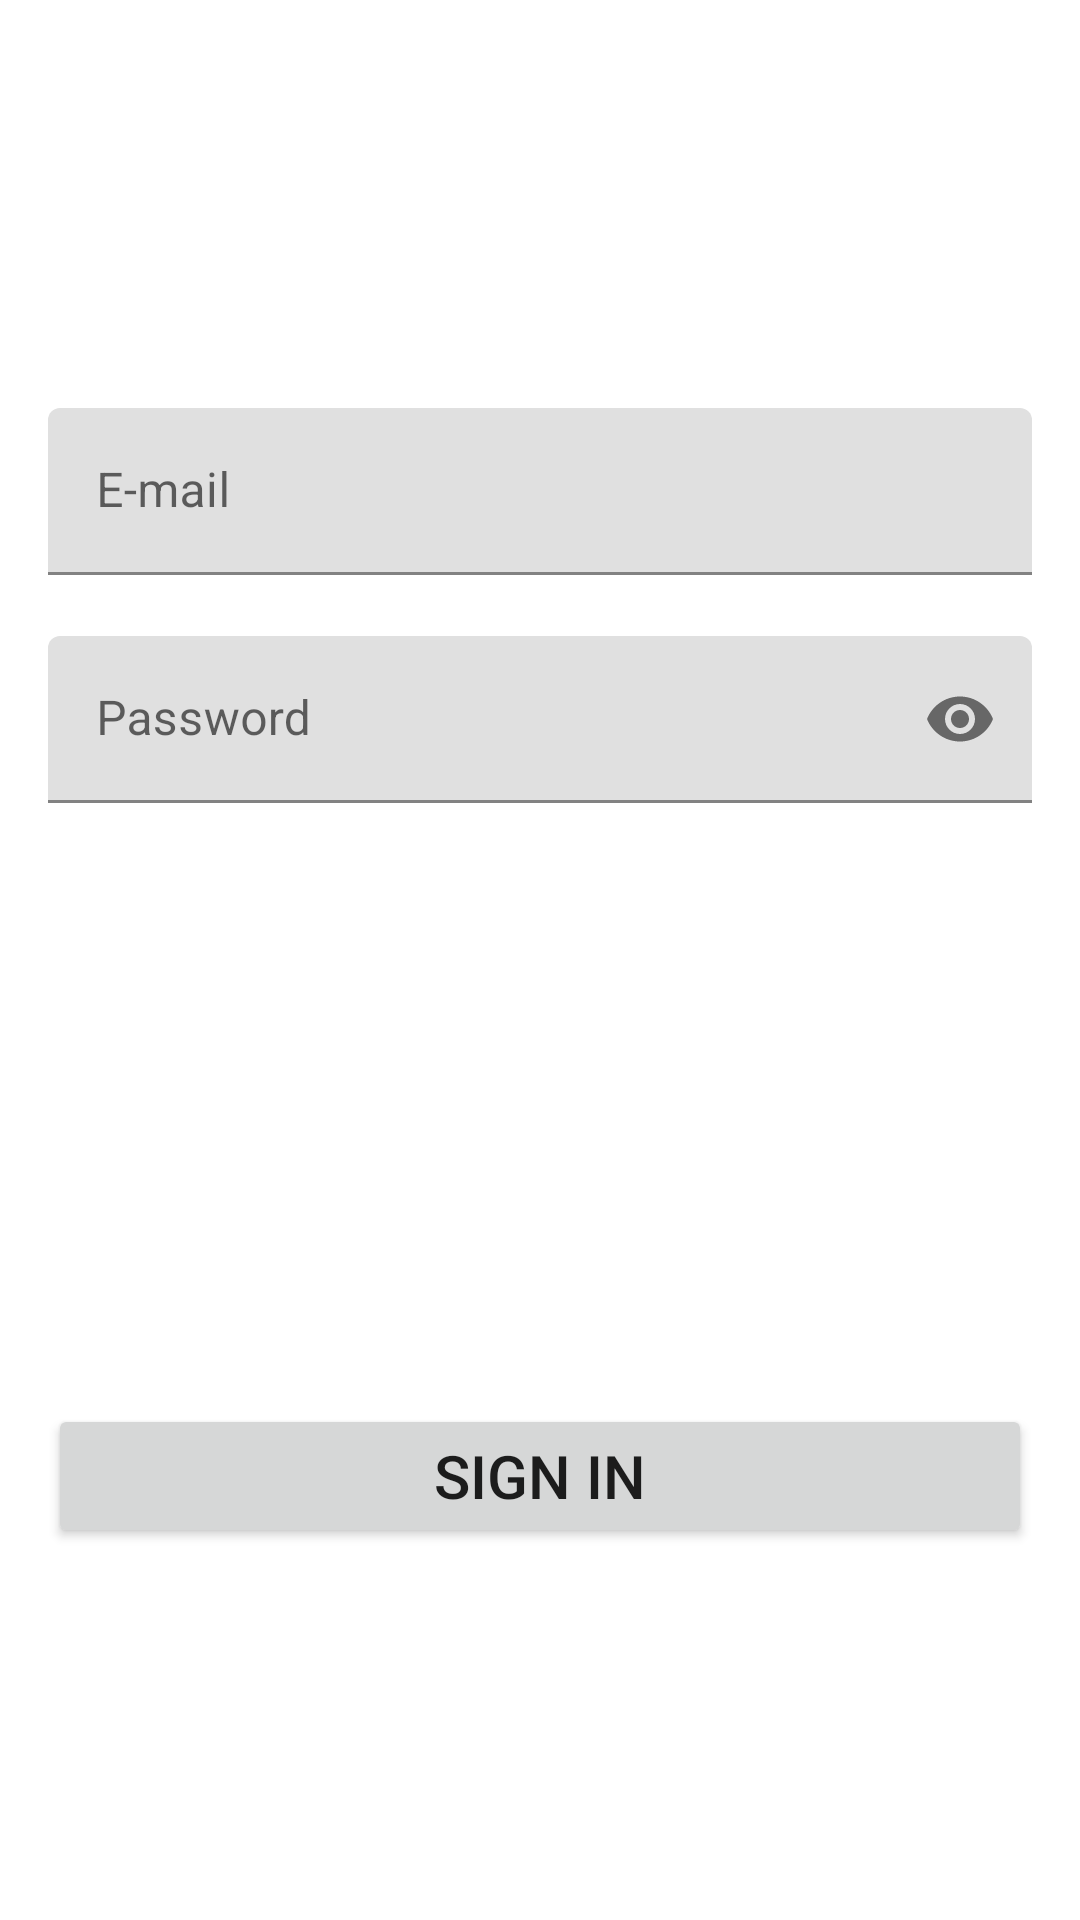

Write the Android layout XML for this screen, with the resource values it uses.
<!-- AndroidManifest.xml: application theme Theme.SmartTouristV01 -->
<!-- res/layout/activity_sign_in.xml -->
<?xml version="1.0" encoding="utf-8"?>
<LinearLayout xmlns:android="http://schemas.android.com/apk/res/android"
    xmlns:app="http://schemas.android.com/apk/res-auto"
    xmlns:tools="http://schemas.android.com/tools"
    android:layout_width="match_parent"
    android:layout_height="match_parent"
    android:orientation="vertical"
    android:padding="16dp"
    tools:context=".activities.SignInActivity">


    <com.google.android.material.textfield.TextInputLayout
        android:id="@+id/SignInTextInputEmail"
        android:layout_width="match_parent"
        android:layout_height="wrap_content"
        android:layout_marginTop="120dp"
        app:errorEnabled="true">

        <com.google.android.material.textfield.TextInputEditText
            android:layout_width="match_parent"
            android:layout_height="wrap_content"
            android:hint="E-mail"
            android:inputType="textEmailAddress"
            tools:ignore="HardcodedText" />


    </com.google.android.material.textfield.TextInputLayout>


    <com.google.android.material.textfield.TextInputLayout
        android:id="@+id/SignInTextInputPassword"
        android:layout_width="match_parent"
        android:layout_height="wrap_content"
        app:errorEnabled="true"
        app:passwordToggleEnabled="true">

        <com.google.android.material.textfield.TextInputEditText
            android:layout_width="match_parent"
            android:layout_height="wrap_content"
            android:hint="Password"
            android:inputType="textPassword"
            tools:ignore="HardcodedText" />


    </com.google.android.material.textfield.TextInputLayout>


    <Button
        android:id="@+id/loginSignInButton"
        android:layout_width="match_parent"
        android:layout_height="wrap_content"
        android:layout_marginTop="180dp"
        android:onClick="signInUser"
        android:text="Sign In"
        android:textSize="20sp"
        tools:ignore="HardcodedText" />


</LinearLayout>
<!-- resources referenced by this layout -->
<resources>
  <style name="Theme.SmartTouristV01" parent="Theme.MaterialComponents.Light.NoActionBar">
          
          <item name="colorPrimary">@color/young
          </item>   
          <item name="colorPrimaryVariant">@color/trees
          </item> 
          <item name="colorOnPrimary">@color/white</item> 
          
          <item name="colorSecondary">@color/black</item>
          <item name="colorSecondaryVariant">@color/black</item>
          <item name="colorOnSecondary">@color/black</item> 
          
          <item name="android:statusBarColor" tools:targetApi="l">@color/black</item>
          
      </style>
  <color name="young">#C6D166</color>
  <color name="trees">#5C821A</color>
  <color name="white">#FFFFFFFF</color>
  <color name="black">#FF000000</color>
</resources>
